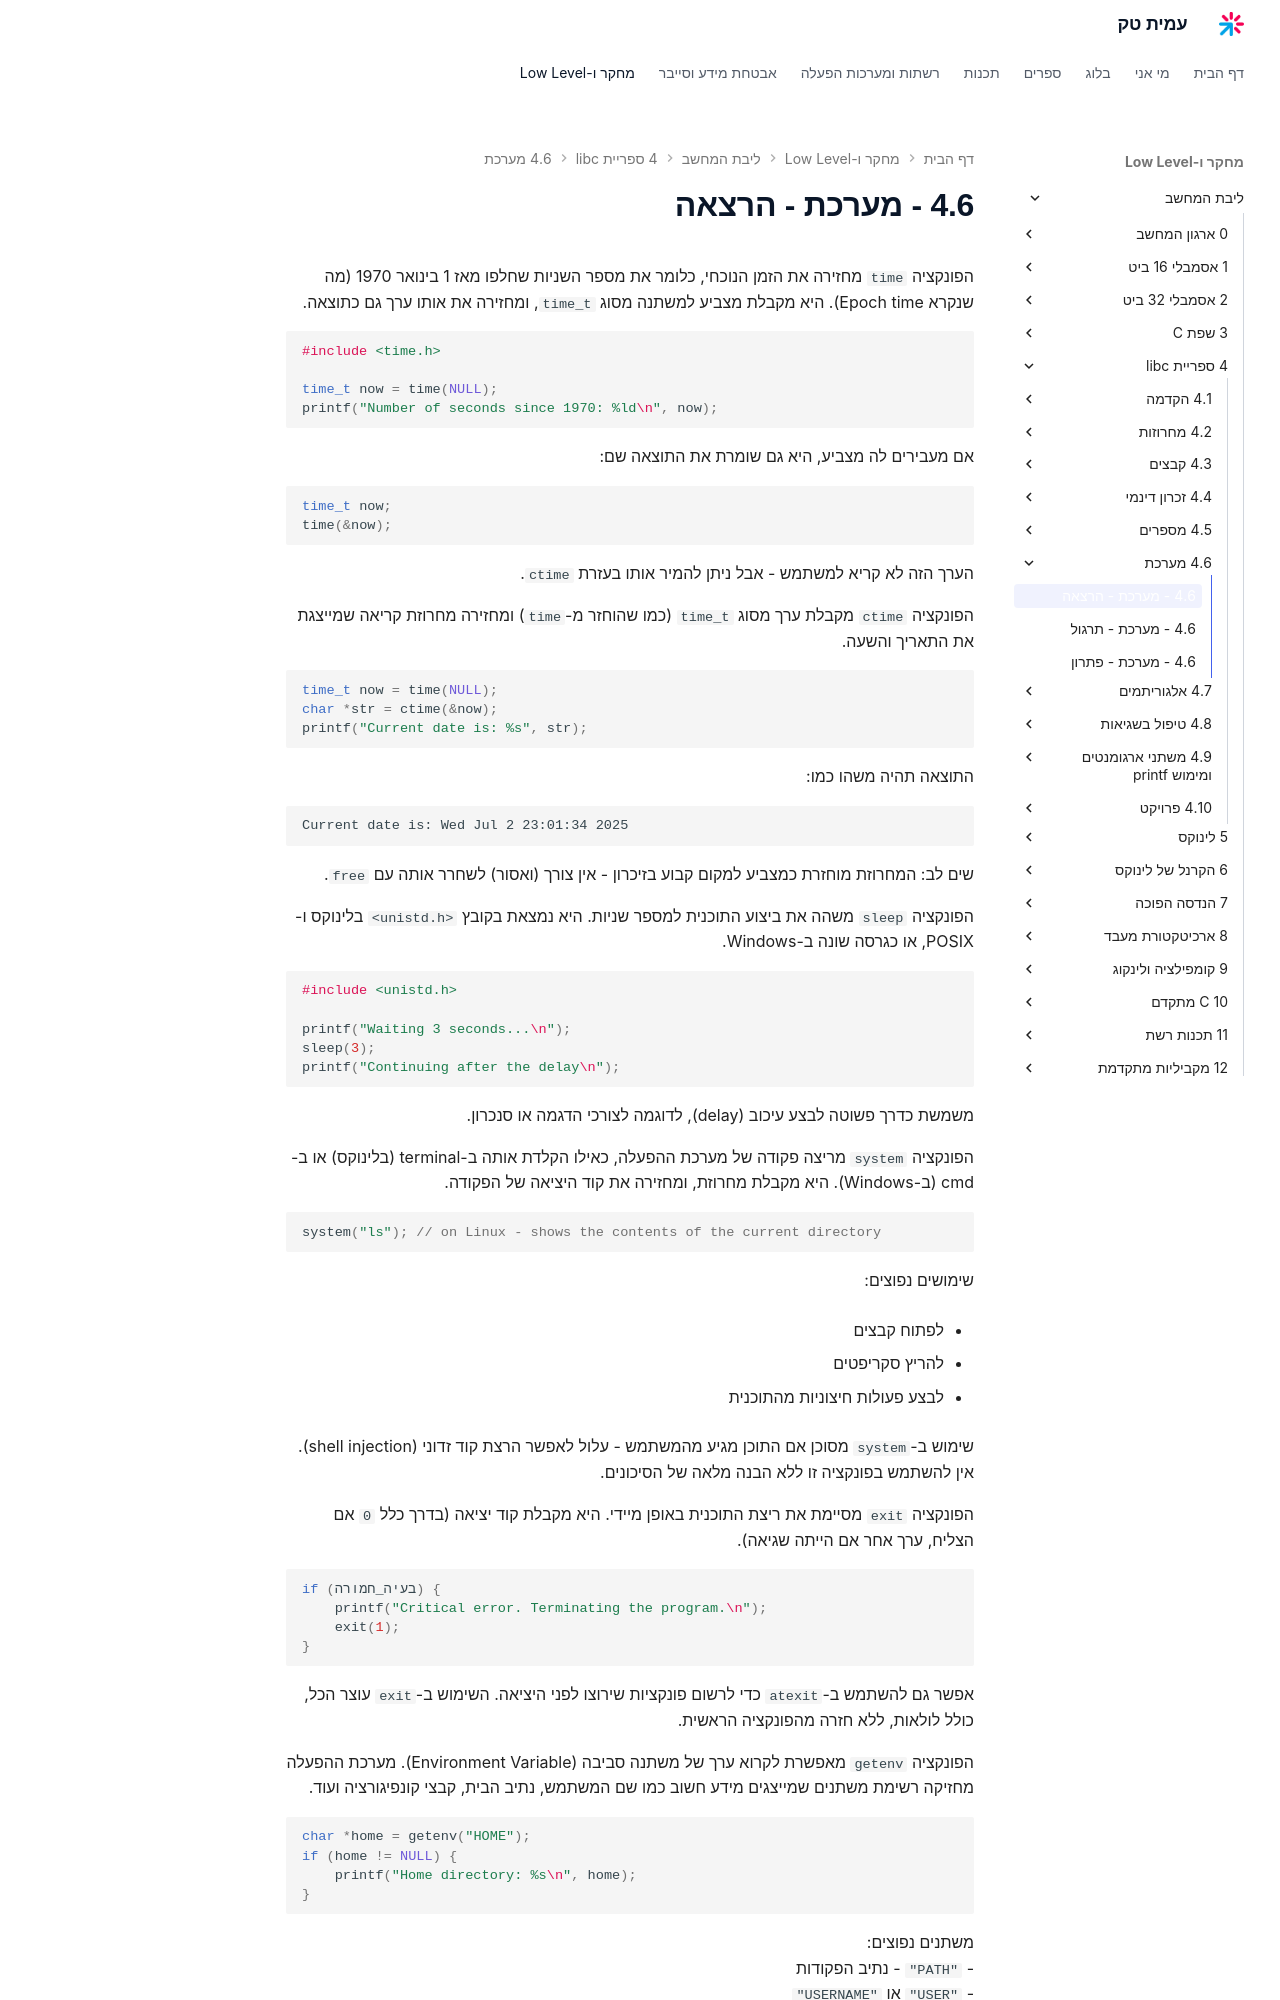

repository: AmitPinchasi/amittech · page: ליבת-המחשב/4 - ספריית libc/4.6 - מערכת/4.6 - מערכת - הרצאה/index.html · generator: mkdocs


הפונקציה `time` מחזירה את הזמן הנוכחי, כלומר את מספר השניות שחלפו מאז 1 בינואר 1970 (מה שנקרא Epoch time). היא מקבלת מצביע למשתנה מסוג `time_t`, ומחזירה את אותו ערך גם כתוצאה.

```c
#include <time.h>

time_t now = time(NULL);
printf("מספר השניות מאז 1970: %ld\n", now);
```

אם מעבירים לה מצביע, היא גם שומרת את התוצאה שם:

```c
time_t now;
time(&now);
```

הערך הזה לא קריא למשתמש – אבל ניתן להמיר אותו בעזרת `ctime`.

---

הפונקציה `ctime` מקבלת ערך מסוג `time_t` (כמו שהוחזר מ־`time`) ומחזירה מחרוזת קריאה שמייצגת את התאריך והשעה.

```c
time_t now = time(NULL);
char *str = ctime(&now);
printf("התאריך הנוכחי הוא: %s", str);
```

התוצאה תהיה משהו כמו:

```
התאריך הנוכחי הוא: Wed Jul 2 23:01:34 2025
```

שים לב: המחרוזת מוחזרת כמצביע למקום קבוע בזיכרון – אין צורך (ואסור) לשחרר אותה עם `free`.

---

הפונקציה `sleep` משהה את ביצוע התוכנית למספר שניות. היא נמצאת בקובץ `<unistd.h>` בלינוקס ו־POSIX, או כגרסה שונה ב־Windows.

```c
#include <unistd.h>

printf("מחכה 3 שניות...\n");
sleep(3);
printf("נמשיך אחרי ההשהיה\n");
```

משמשת כדרך פשוטה לבצע עיכוב (delay), לדוגמה לצורכי הדגמה או סנכרון.

---

הפונקציה `system` מריצה פקודה של מערכת ההפעלה, כאילו הקלדת אותה ב־terminal (בלינוקס) או ב־cmd (ב־Windows). היא מקבלת מחרוזת, ומחזירה את קוד היציאה של הפקודה.

```c
system("ls"); // בלינוקס – מציג את תוכן התיקייה הנוכחית
```

שימושים נפוצים:

- לפתוח קבצים
    
- להריץ סקריפטים
    
- לבצע פעולות חיצוניות מהתוכנית
    

שימוש ב־`system` מסוכן אם התוכן מגיע מהמשתמש – עלול לאפשר הרצת קוד זדוני (shell injection). אין להשתמש בפונקציה זו ללא הבנה מלאה של הסיכונים.

---

הפונקציה `exit` מסיימת את ריצת התוכנית באופן מיידי. היא מקבלת קוד יציאה (בדרך כלל `0` אם הצליח, ערך אחר אם הייתה שגיאה).

```c
if (בעיה_חמורה) {
    printf("שגיאה קריטית. סיום התוכנית.\n");
    exit(1);
}
```

אפשר גם להשתמש ב־`atexit` כדי לרשום פונקציות שירוצו לפני היציאה. השימוש ב־`exit` עוצר הכל, כולל לולאות, ללא חזרה מהפונקציה הראשית.

---

הפונקציה `getenv` מאפשרת לקרוא ערך של משתנה סביבה (Environment Variable). מערכת ההפעלה מחזיקה רשימת משתנים שמייצגים מידע חשוב כמו שם המשתמש, נתיב הבית, קבצי קונפיגורציה ועוד.

```c
char *home = getenv("HOME");
if (home != NULL) {
    printf("תיקיית הבית: %s\n", home);
}
```
